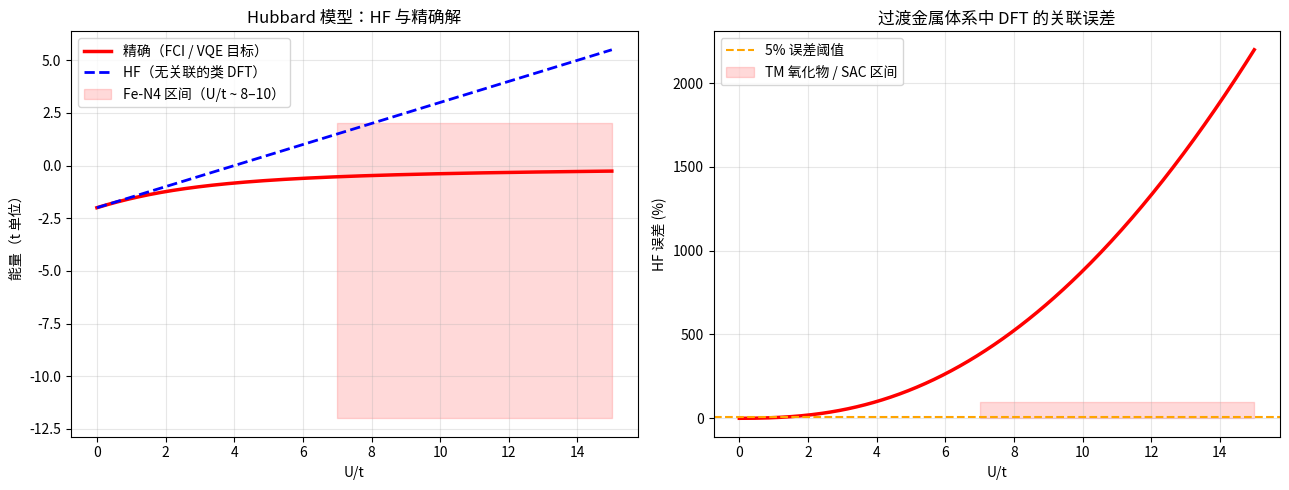

Write the Python code that produced this figure. (Note: this script raises an exception after producing the figure.)
import numpy as np
import matplotlib.pyplot as plt

# 双格点 Hubbard 模型 — 过渡金属氧化物催化的最小模型
# 参数 U/t = 在位排斥与带宽之比
# U/t 增大：金属性 → Mott 绝缘（类似 FeO、NiO）
t = 1.0
Uot = np.linspace(0, 15, 300)
# 精确单重态基态能量
E_exact = 0.5*Uot*t - np.sqrt((0.5*Uot*t)**2 + 4*t**2)
# Hartree-Fock（类 DFT）：E_HF = -2t + U/2
E_hf = -2*t + 0.5*Uot*t
# 关联误差（百分比）
corr_pct = np.abs((E_exact - E_hf) / np.abs(E_exact)) * 100

fig, (ax1, ax2) = plt.subplots(1, 2, figsize=(13, 5))
ax1.plot(Uot, E_exact, 'r-', lw=2.5, label='精确（FCI / VQE 目标）')
ax1.plot(Uot, E_hf, 'b--', lw=2, label='HF（无关联的类 DFT）')
ax1.fill_betweenx([-12, 2], 7, 15, alpha=0.15, color='red', label='Fe-N4 区间（U/t ~ 8–10）')
ax1.set_xlabel('U/t'); ax1.set_ylabel('能量（t 单位）')
ax1.set_title('Hubbard 模型：HF 与精确解')
ax1.legend(); ax1.grid(True, alpha=0.3)

ax2.plot(Uot, corr_pct, 'r-', lw=2.5)
ax2.axhline(5, color='orange', ls='--', lw=1.5, label='5% 误差阈值')
ax2.fill_betweenx([0, 100], 7, 15, alpha=0.15, color='red', label='TM 氧化物 / SAC 区间')
ax2.set_xlabel('U/t'); ax2.set_ylabel('HF 误差 (%)')
ax2.set_title('过渡金属体系中 DFT 的关联误差')
ax2.legend(); ax2.grid(True, alpha=0.3)

plt.tight_layout()
plt.savefig('hubbard_dft_failure.png', dpi=150, bbox_inches='tight')
plt.show()

# Representative U/t values
tm_systems = [
    ('FeO（氧化铁）',           8.0, 'SAC 载体'),
    ('Fe-N4 单原子',           10.0, '主要目标体系'),
    ('Co-N4 单原子',            8.5, 'CO2RR 催化剂'),
    ('CeO2 氧空位',             5.5, 'CO 氧化'),
    ('Cu 金属',                 1.5, 'DFT 表现良好'),
]
print('过渡金属体系：U/t 与 DFT 误差')
for name, ut, note in tm_systems:
    err = corr_pct[np.argmin(np.abs(Uot - ut))]
    mark = ' <-- 量子计算目标' if ut > 6 else ''
    print(f'  {name:<28} U/t={ut:.1f}  HF_err~{err:.0f}%  {note}{mark}')


import numpy as np
import matplotlib.pyplot as plt
from itertools import product as iproduct
from qiskit.quantum_info import SparsePauliOp
from qiskit.primitives import StatevectorEstimator
from qiskit import QuantumCircuit
from qiskit.circuit import ParameterVector
from scipy.optimize import minimize

# Fe 模型：2 个 d 轨道（dz2、dx2-y2），CAS(2,2) → 4 量子比特
delta, J, U = 0.3, 0.15, 0.8   # 晶体场、交换、在位 U（Ha）
I=np.eye(2); X=np.array([[0,1],[1,0]]); Y=np.array([[0,-1j],[1j,0]]); Z=np.array([[1,0],[0,-1]])
def k4(a,b,c,d): return np.kron(np.kron(np.kron(a,b),c),d)

n0u=k4((I-Z)/2,I,I,I); n0d=k4(I,(I-Z)/2,I,I)
n1u=k4(I,I,(I-Z)/2,I); n1d=k4(I,I,I,(I-Z)/2)
Sz_op = 0.5*(k4(Z,I,I,I)+k4(I,Z,I,I)+k4(I,I,Z,I)+k4(I,I,I,Z))

H_Fe  = (delta/2)*(n0u+n0d-n1u-n1d) + U*(n0u@n0d + n1u@n1d)
H_Fe -= J*0.5*(k4(X,I,X,I)+k4(Y,I,Y,I)+k4(I,X,I,X)+k4(I,Y,I,Y))
H_Fe  = np.real(H_Fe)

evals, evecs = np.linalg.eigh(H_Fe)

print('Fe-N4 模型：能谱')
print(f'{"态":<6} {"E(Ha)":<12} {"dE(eV)":<10} {"Sz":<8} 指认')
print('-'*50)
for i in range(6):
    psi = evecs[:,i]
    Sz_i = float(np.real(psi.conj() @ Sz_op @ psi))
    dE = (evals[i]-evals[0])*27.21
    spin_label = '单重态' if abs(Sz_i) < 0.1 else ('三重态' if abs(Sz_i) < 1.1 else '五重态')
    print(f'{i:<6} {evals[i]:<12.4f} {dE:<10.3f} {Sz_i:<8.2f} {spin_label}')

print()
print('DFT 问题：自旋态错误 → O2 吸附能偏差约 0.3–0.8 eV')

# 构造 Pauli 哈密顿量
pd = {'I':I,'X':X,'Y':Y,'Z':Z}
terms = []
for lbl in iproduct('IXYZ', repeat=4):
    P = pd[lbl[0]]
    for l in lbl[1:]: P = np.kron(P, pd[l])
    c = np.real(np.trace(P.conj().T @ H_Fe)) / 16
    if abs(c) > 1e-10: terms.append((''.join(lbl), c))
H_pauli = SparsePauliOp.from_list(terms)
print(f'Pauli 项数: {len(H_pauli)}')

# 硬件高效拟设 VQE（4 量子比特，2 层）
pv = ParameterVector('t', 12)
hea = QuantumCircuit(4)
hea.x([0,1])  # HF 初态：2 个电子在轨道 0
for i in range(4): hea.ry(pv[i], i)
hea.cx(0,1); hea.cx(1,2); hea.cx(2,3)
for i in range(4): hea.ry(pv[i+4], i)
hea.cx(0,2); hea.cx(1,3)
for i in range(4): hea.ry(pv[i+8], i)

est = StatevectorEstimator()
hist = []
def cost(th):
    E = float(est.run([(hea,H_pauli,[th])]).result()[0].data.evs[0])
    hist.append(E); return E

np.random.seed(42)
res = minimize(cost, np.random.uniform(-0.3,0.3,12), method='COBYLA',
               options={'maxiter':600,'rhobeg':0.3})

plt.figure(figsize=(9,4))
plt.plot(hist,'b-',lw=1.5,alpha=0.8,label='VQE 优化')
plt.axhline(evals[0],color='r',ls='--',lw=2,label=f'FCI: {evals[0]:.4f} Ha')
plt.xlabel('迭代次数'); plt.ylabel('能量 (Ha)')
plt.title('Fe-N4 活性位模型的 VQE（4 量子比特，HEA）')
plt.legend(); plt.grid(True,alpha=0.3); plt.tight_layout()
plt.savefig('FeN4_VQE.png',dpi=150,bbox_inches='tight')
plt.show()

err = abs(res.fun - evals[0])*1000
print(f'VQE: {res.fun:.6f} Ha  |  FCI: {evals[0]:.6f} Ha  |  误差: {err:.2f} mHa')
print('化学精度（< 1.6 mHa）:' + (' 是' if err < 1.6 else ' 否 — 可改用 UCCSD 拟设'))
